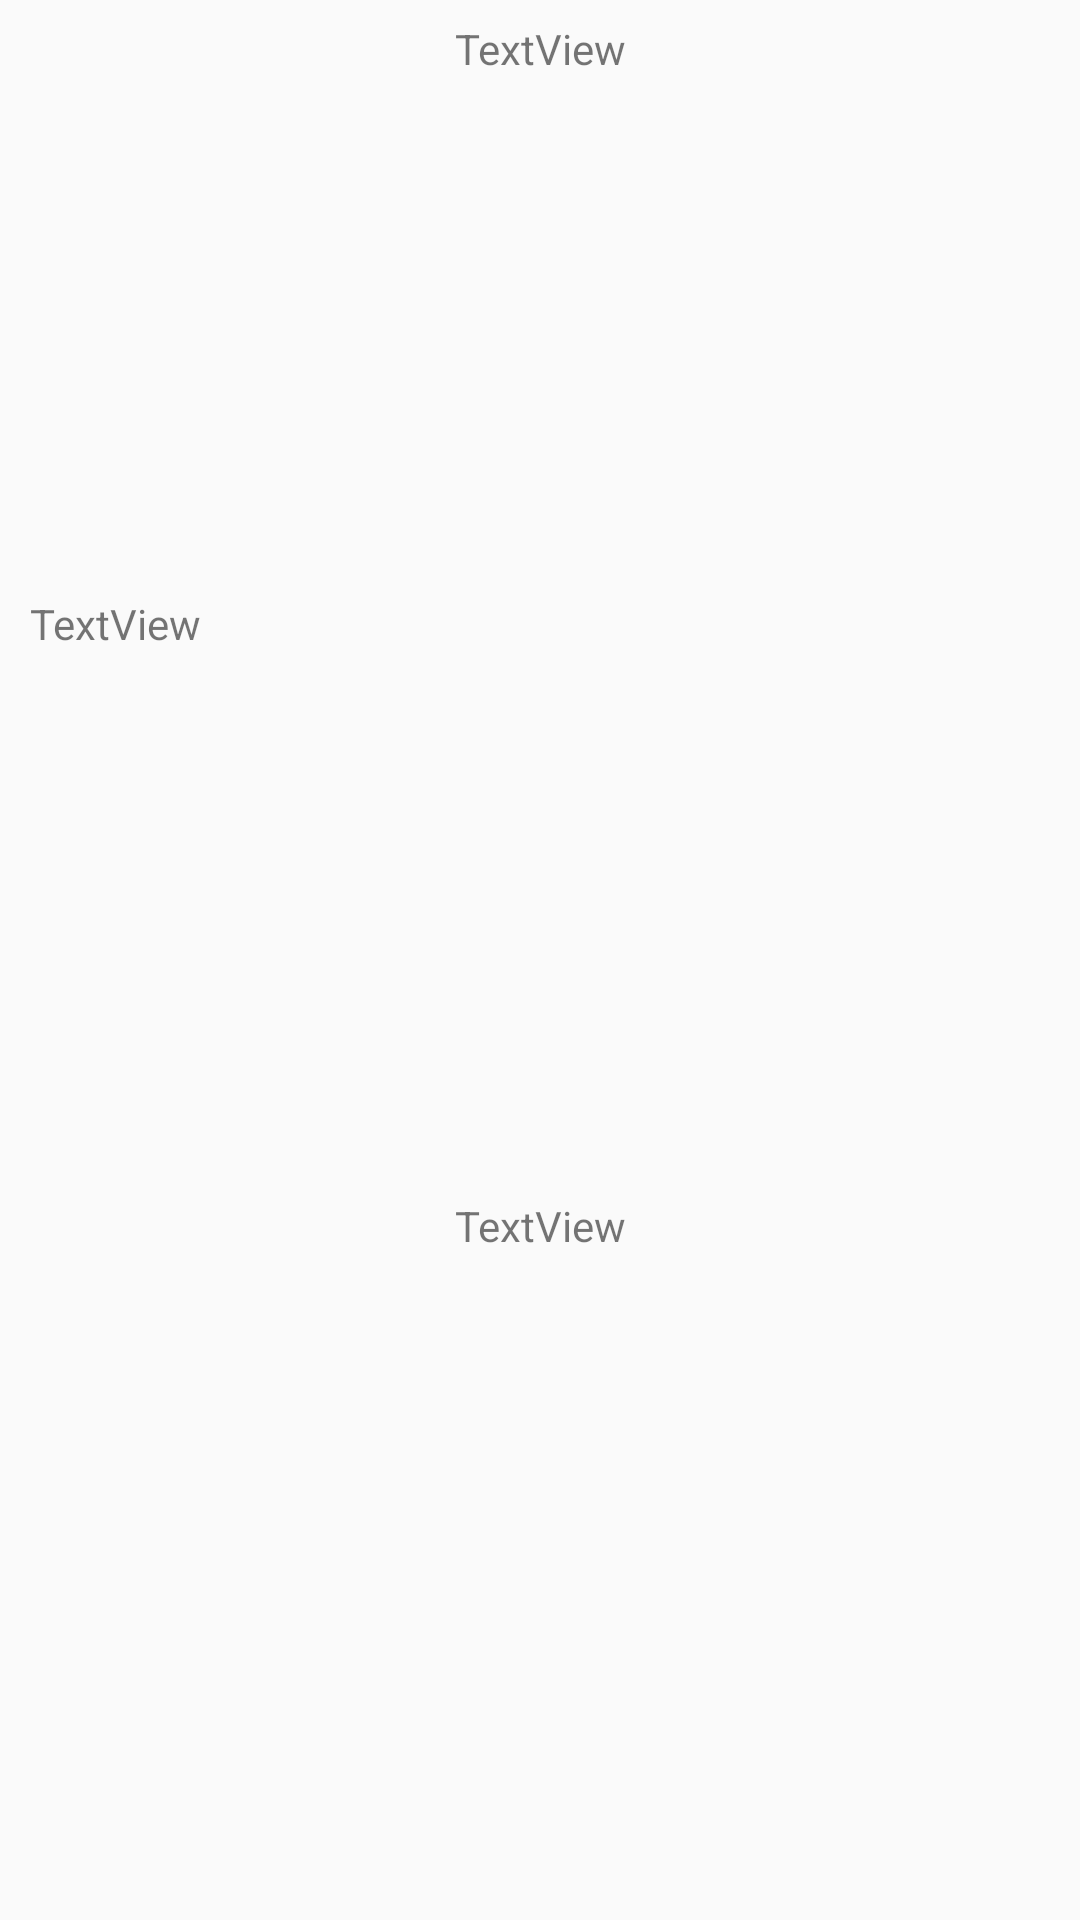

Write the Android layout XML for this screen, with the resource values it uses.
<!-- AndroidManifest.xml: application theme Theme.Condor -->
<!-- res/layout/activity_team_details.xml -->
<?xml version="1.0" encoding="utf-8"?>
<androidx.constraintlayout.widget.ConstraintLayout xmlns:android="http://schemas.android.com/apk/res/android"
    xmlns:app="http://schemas.android.com/apk/res-auto"
    xmlns:tools="http://schemas.android.com/tools"
    android:layout_width="match_parent"
    android:layout_height="match_parent"
    tools:context=".views.TeamDetailsActivity">

    <TextView
        android:id="@+id/tvDetailsTeamName"
        android:layout_width="0dp"
        android:layout_marginHorizontal="15dp"
        android:layout_height="wrap_content"
        android:gravity="center"
        android:text="TextView"
        app:layout_constraintBottom_toTopOf="@+id/guideline7"
        app:layout_constraintEnd_toEndOf="parent"
        app:layout_constraintStart_toStartOf="parent"
        app:layout_constraintTop_toTopOf="parent" />

    <TextView
        android:id="@+id/tvDetailsTeamDescription"
        android:layout_width="0dp"
        android:layout_height="0dp"
        android:layout_margin="10dp"
        android:text="TextView"
        android:gravity="center_vertical"
        app:layout_constraintBottom_toTopOf="@+id/guideline4"
        app:layout_constraintEnd_toStartOf="@+id/guideline5"
        app:layout_constraintStart_toStartOf="parent"
        app:layout_constraintTop_toTopOf="@+id/guideline7" />


    <androidx.appcompat.widget.AppCompatImageView
        android:id="@+id/ivDetailsTeamBadge"
        android:layout_width="0dp"
        android:layout_height="0dp"
        android:layout_margin="15dp"
        android:adjustViewBounds="true"
        android:scaleType="centerInside"
        app:layout_constraintBottom_toTopOf="@+id/guideline6"
        app:layout_constraintEnd_toEndOf="parent"
        app:layout_constraintStart_toStartOf="@+id/guideline5"
        app:layout_constraintTop_toTopOf="@+id/guideline7" />

    <androidx.appcompat.widget.AppCompatImageView
        android:id="@+id/ivDetailTeamJersey"
        android:layout_width="0dp"
        android:layout_height="0dp"
        android:layout_margin="15dp"
        android:adjustViewBounds="true"
        android:scaleType="centerInside"
        app:layout_constraintBottom_toTopOf="@+id/guideline4"
        app:layout_constraintEnd_toEndOf="parent"
        app:layout_constraintStart_toStartOf="@+id/guideline5"
        app:layout_constraintTop_toTopOf="@+id/guideline6" />

    <TextView
        android:id="@+id/tvDetailsTeamFoundation"
        android:layout_width="0dp"
        android:layout_height="wrap_content"
        android:layout_margin="15dp"
        android:gravity="center"
        android:text="TextView"
        app:layout_constraintBottom_toBottomOf="parent"
        app:layout_constraintEnd_toEndOf="parent"
        app:layout_constraintStart_toStartOf="parent"
        app:layout_constraintTop_toTopOf="@+id/guideline4"
        app:layout_constraintVertical_bias="0.0" />


    <androidx.constraintlayout.widget.Guideline
        android:id="@+id/guideline4"
        android:layout_width="wrap_content"
        android:layout_height="wrap_content"
        android:orientation="horizontal"
        app:layout_constraintGuide_percent="0.6" />

    <androidx.constraintlayout.widget.Guideline
        android:id="@+id/guideline5"
        android:layout_width="wrap_content"
        android:layout_height="wrap_content"
        android:orientation="vertical"
        app:layout_constraintGuide_percent="0.5" />

    <androidx.constraintlayout.widget.Guideline
        android:id="@+id/guideline6"
        android:layout_width="wrap_content"
        android:layout_height="wrap_content"
        android:orientation="horizontal"
        app:layout_constraintGuide_percent="0.325" />

    <androidx.constraintlayout.widget.Guideline
        android:id="@+id/guideline7"
        android:layout_width="wrap_content"
        android:layout_height="wrap_content"
        android:orientation="horizontal"
        app:layout_constraintGuide_percent="0.05" />

    <ListView
        android:id="@+id/lvDetailsNextEvents"
        android:layout_width="0dp"
        android:layout_height="0dp"
        android:layout_margin="15dp"
        app:layout_constraintBottom_toBottomOf="parent"
        app:layout_constraintEnd_toStartOf="@+id/guideline5"
        app:layout_constraintStart_toStartOf="parent"
        app:layout_constraintTop_toBottomOf="@+id/tvDetailsTeamFoundation" />

    <ListView
        android:id="@+id/lvDetailsSocialNetworks"
        android:layout_width="0dp"
        android:layout_height="0dp"
        android:layout_margin="15dp"
        app:layout_constraintBottom_toBottomOf="parent"
        app:layout_constraintEnd_toEndOf="parent"
        app:layout_constraintStart_toStartOf="parent"
        app:layout_constraintTop_toBottomOf="@+id/tvDetailsTeamFoundation" />

</androidx.constraintlayout.widget.ConstraintLayout>
<!-- resources referenced by this layout -->
<resources>
  <style name="Theme.Condor" parent="Theme.AppCompat.Light.NoActionBar">
          
          <item name="colorPrimary">@color/purple_500</item>
          <item name="colorPrimaryVariant">@color/purple_700</item>
          <item name="colorOnPrimary">@color/white</item>
          
          <item name="colorSecondary">@color/teal_200</item>
          <item name="colorSecondaryVariant">@color/teal_700</item>
          <item name="colorOnSecondary">@color/black</item>
          
          <item name="android:statusBarColor" tools:targetApi="l">?attr/colorPrimaryVariant</item>
          
      </style>
  <!-- not gathered from this repository: default colours our renderer supplied (Android Studio template values) -->
  <color name="purple_500">#FF6200EE</color>
  <color name="purple_700">#FF3700B3</color>
  <color name="teal_200">#FF03DAC5</color>
  <color name="teal_700">#FF018786</color>
  <color name="black">#FF000000</color>
  <color name="white">#FFFFFFFF</color>
</resources>
